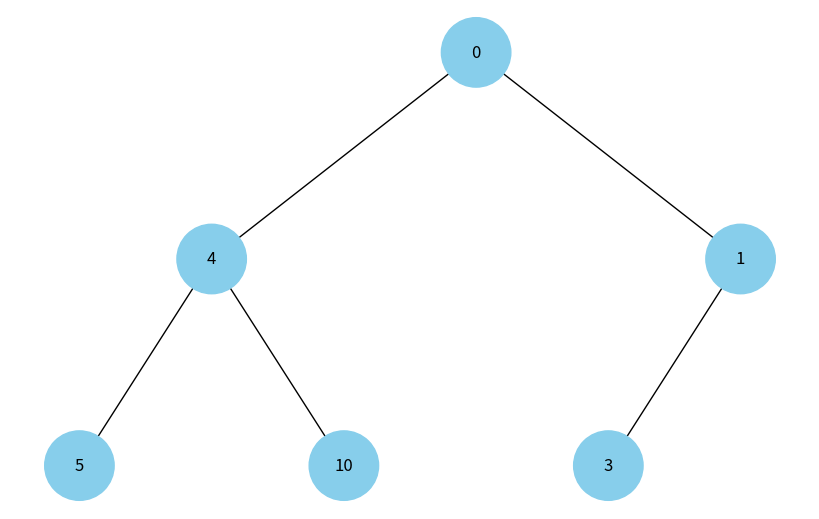
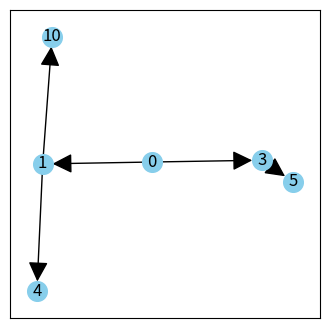

Here is the Python script that generated these plots, in order:
import uuid

import heapq
import networkx as nx
import matplotlib.pyplot as plt
import pylab

class Node:
    def __init__(self, key, color="skyblue"):
        self.left = None
        self.right = None
        self.val = key
        self.color = color  # Додатковий аргумент для зберігання кольору вузла
        self.id = str(uuid.uuid4())  # Унікальний ідентифікатор для кожного вузла

def add_edges(graph, node, pos, x=0, y=0, layer=1):
    if node is not None:
        graph.add_node(node.id, color=node.color, label=node.val)  # Використання id та збереження значення вузла
        if node.left:
            graph.add_edge(node.id, node.left.id)
            l = x - 1 / 2 ** layer
            pos[node.left.id] = (l, y - 1)
            l = add_edges(graph, node.left, pos, x=l, y=y - 1, layer=layer + 1)
        if node.right:
            graph.add_edge(node.id, node.right.id)
            r = x + 1 / 2 ** layer
            pos[node.right.id] = (r, y - 1)
            r = add_edges(graph, node.right, pos, x=r, y=y - 1, layer=layer + 1)
    return graph

nodes = [] # для створення cписку вузлів
def draw_tree(tree_root):
    tree = nx.DiGraph()
    pos = {tree_root.id: (0, 0)}
    tree = add_edges(tree, tree_root, pos)
    nodes.append(tree.nodes(data=True))

    colors = [node[1]['color'] for node in tree.nodes(data=True)]
    labels = {node[0]: node[1]['label'] for node in tree.nodes(data=True)}  # Використовуйте значення вузла для міток

    plt.figure(figsize=(8, 5))
    nx.draw(tree, pos=pos, labels=labels, arrows=False, node_size=2500, node_color=colors)
    plt.show()

# Створення дерева
root = Node(0)
root.left = Node(4)
root.left.left = Node(5)
root.left.right = Node(10)
root.right = Node(1)
root.right.left = Node(3)

# Відображення дерева
draw_tree(root)


list = [] # для виведення списку вузлів
def print_heap():
    item  = str(nodes).split(',')
    for el in item:
        if 'label' in el:      
            list.append(int(str(el).split(':')[1].split('}')[0]))
    print("\nСписок вузлів наданого дерева:")
    print(list)

    # Сортування купи
    data = list
    heapq.heapify(data)
    print('\nСтворення бінарної купи на базі наданого дерева:')
    print(data) 

    G = nx.DiGraph()

    G.add_nodes_from(data)
    for i in range(int(len(data)/2)):
        G.add_edge(data[i], data[2*i + 1])
        if 2*i + 2 < len(data):
            G.add_edge(data[i], data[i*2 + 2])          


    pylab.figure(figsize=(4, 4))
    pos = nx.spring_layout(G)
    nx.draw_networkx(G,pos, node_size=200, arrows=True, arrowsize=30, node_color="skyblue")
    pylab.show()

    # візуалізація купи
    print('\nВізуалізація бінарної купи:')

    cnt=0 
    order=[' '*(i*2) for i in range(int(len(data)/2))]
    order[0]=' '
    if len(data)== 1:
            print(data)
    print(order[-1],end='    ')
    try:
        for i in range(int(len(data)/2)):
            for j in order[i]:
                print(order[-i], data[cnt],end='  ')
                cnt+=1
            print('\n')
    except:
        pass

print_heap()
